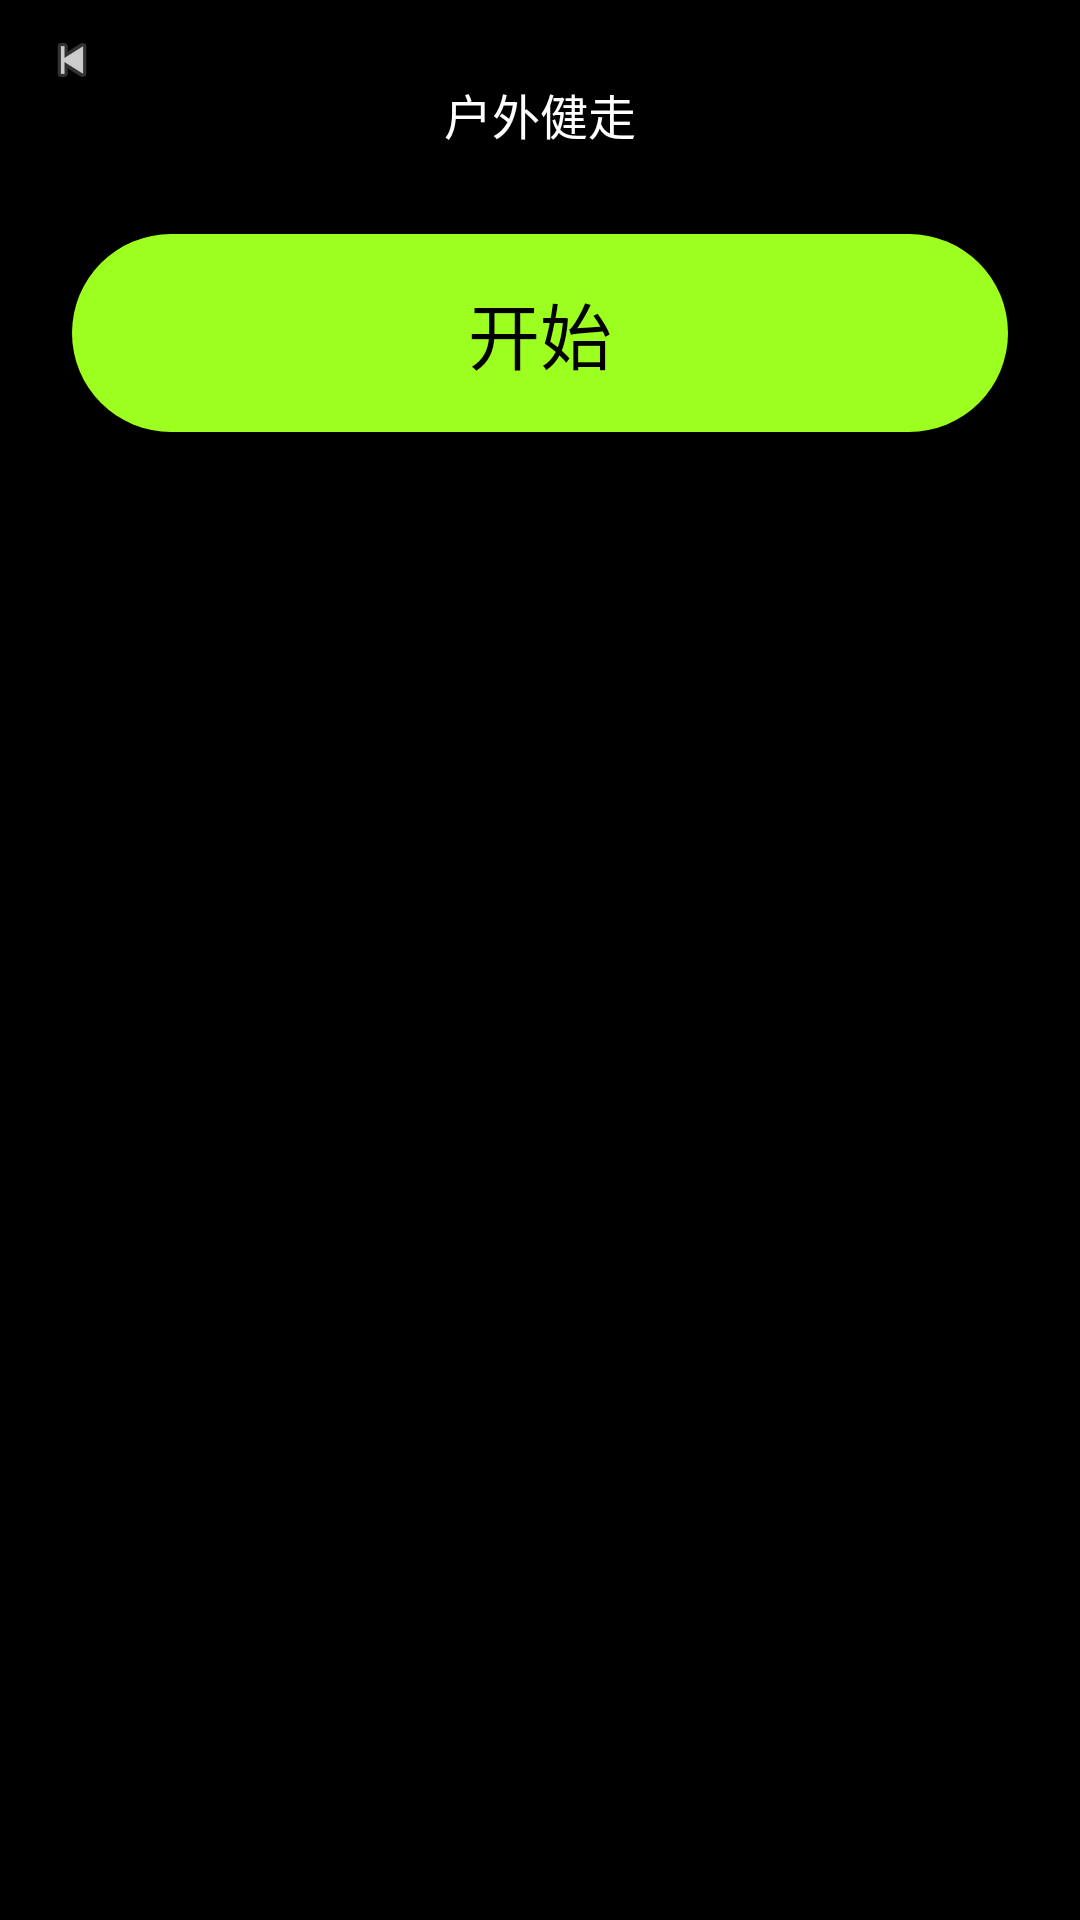

Produce the Android XML layout that renders to this screen, including the resource entries it uses.
<!-- AndroidManifest.xml: activity theme AppTheme -->
<!-- res/layout/activity_sport_prepare.xml -->
<?xml version="1.0" encoding="utf-8"?>
<FrameLayout xmlns:android="http://schemas.android.com/apk/res/android"
    android:layout_width="match_parent"
    android:layout_height="match_parent"
    android:background="#ff000000">

    
    <TextView
        android:id="@+id/prep_sport_type"
        android:layout_width="match_parent"
        android:layout_height="48dp"
        android:layout_gravity="top"
        android:layout_marginTop="14dp"
        android:layout_marginStart="48dp"
        android:layout_marginEnd="48dp"
        android:gravity="center"
        android:maxLines="3"
        android:ellipsize="end"
        android:text="户外健走"
        android:textColor="#ffffffff"
        android:textSize="16sp"
        android:fontFamily="@font/oplusans_watch" />

    
    <TextView
        android:id="@+id/prep_btn_start"
        android:layout_width="match_parent"
        android:layout_height="66dp"
        android:layout_gravity="top"
        android:layout_marginTop="78dp"
        android:layout_marginStart="24dp"
        android:layout_marginEnd="24dp"
        android:gravity="center"
        android:text="开始"
        android:textColor="#ff000000"
        android:textSize="24sp"
        android:background="@drawable/hs_sport_start_btn"
        android:clickable="true"
        android:focusable="true"
        android:fontFamily="@font/oplusans_watch" />

    
    <TextView
        android:id="@+id/prep_count_down"
        android:layout_width="wrap_content"
        android:layout_height="wrap_content"
        android:layout_gravity="center"
        android:text="3"
        android:textColor="#ff9cff1f"
        android:textSize="110sp"
        android:textStyle="bold"
        android:includeFontPadding="false"
        android:visibility="gone"
        android:fontFamily="@font/oplusans_watch" />

    
    <ImageView
        android:id="@+id/prep_back"
        android:layout_width="20dp"
        android:layout_height="20dp"
        android:layout_gravity="top|start"
        android:layout_marginStart="14dp"
        android:layout_marginTop="10dp"
        android:src="@android:drawable/ic_media_previous"
        android:contentDescription="@null"
        android:alpha="0.8" />
</FrameLayout>
<!-- resources referenced by this layout -->
<resources>
  <!-- drawable hs_sport_start_btn (drawable) -->
  <?xml version="1.0" encoding="utf-8"?>
  <shape android:shape="rectangle"
      xmlns:android="http://schemas.android.com/apk/res/android">
      <solid android:color="#ff9cff1f" />
      <corners android:radius="60dp" />
  </shape>
  <style name="AppTheme" parent="@android:style/Theme.DeviceDefault.NoActionBar">
          <item name="android:windowBackground">@color/bg</item>
          <item name="android:windowNoTitle">true</item>
          <item name="android:colorBackground">@color/bg</item>
          <item name="android:textColorPrimary">@color/text_primary</item>
          
          <item name="android:windowSwipeToDismiss">false</item>
      </style>
  <color name="bg">#FF000000</color>
  <color name="text_primary">#FFFFFFFF</color>
</resources>
